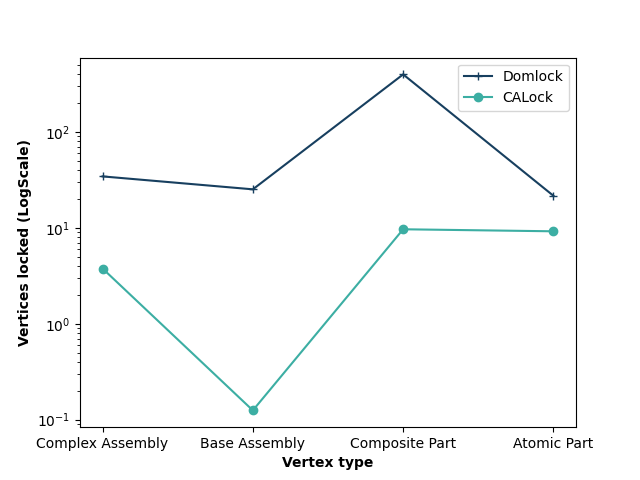

The table this chart was drawn from, first rows:
Type, CALock, Domlock
1, 639, 639
2, 0, 8
3, 0, 194
4, 0, 23
1, 155, 179
2, 0, 9
3, 0, 194
1, 24, 49
2, 0, 11
3, 0, 174
1, 6, 27
2, 0, 12
3, 0, 457
1, 5, 21
2, 0, 13
3, 0, 359
1, 1, 11
2, 0, 14
3, 0, 545
1, 1, 14
2, 0, 16
3, 0, 457
1, 2, 19
2, 0, 16
3, 0, 458
1, 0, 20
2, 1, 19
3, 0, 554
1, 0, 18
2, 0, 16
3, 21, 458
1, 0, 18
2, 0, 17
3, 21, 314
1, 0, 20
2, 0, 18
3, 21, 554
1, 0, 22
2, 0, 18
3, 21, 377
1, 0, 21
2, 0, 18
3, 21, 254
1, 0, 21
2, 0, 18
3, 21, 333
1, 0, 22
2, 0, 20
3, 21, 194
1, 16, 41
2, 0, 20
3, 0, 174
1, 0, 24
2, 0, 20
3, 21, 218
1, 0, 23
2, 0, 20
3, 21, 417
1, 0, 23
2, 0, 21
... 1,133 more rows
